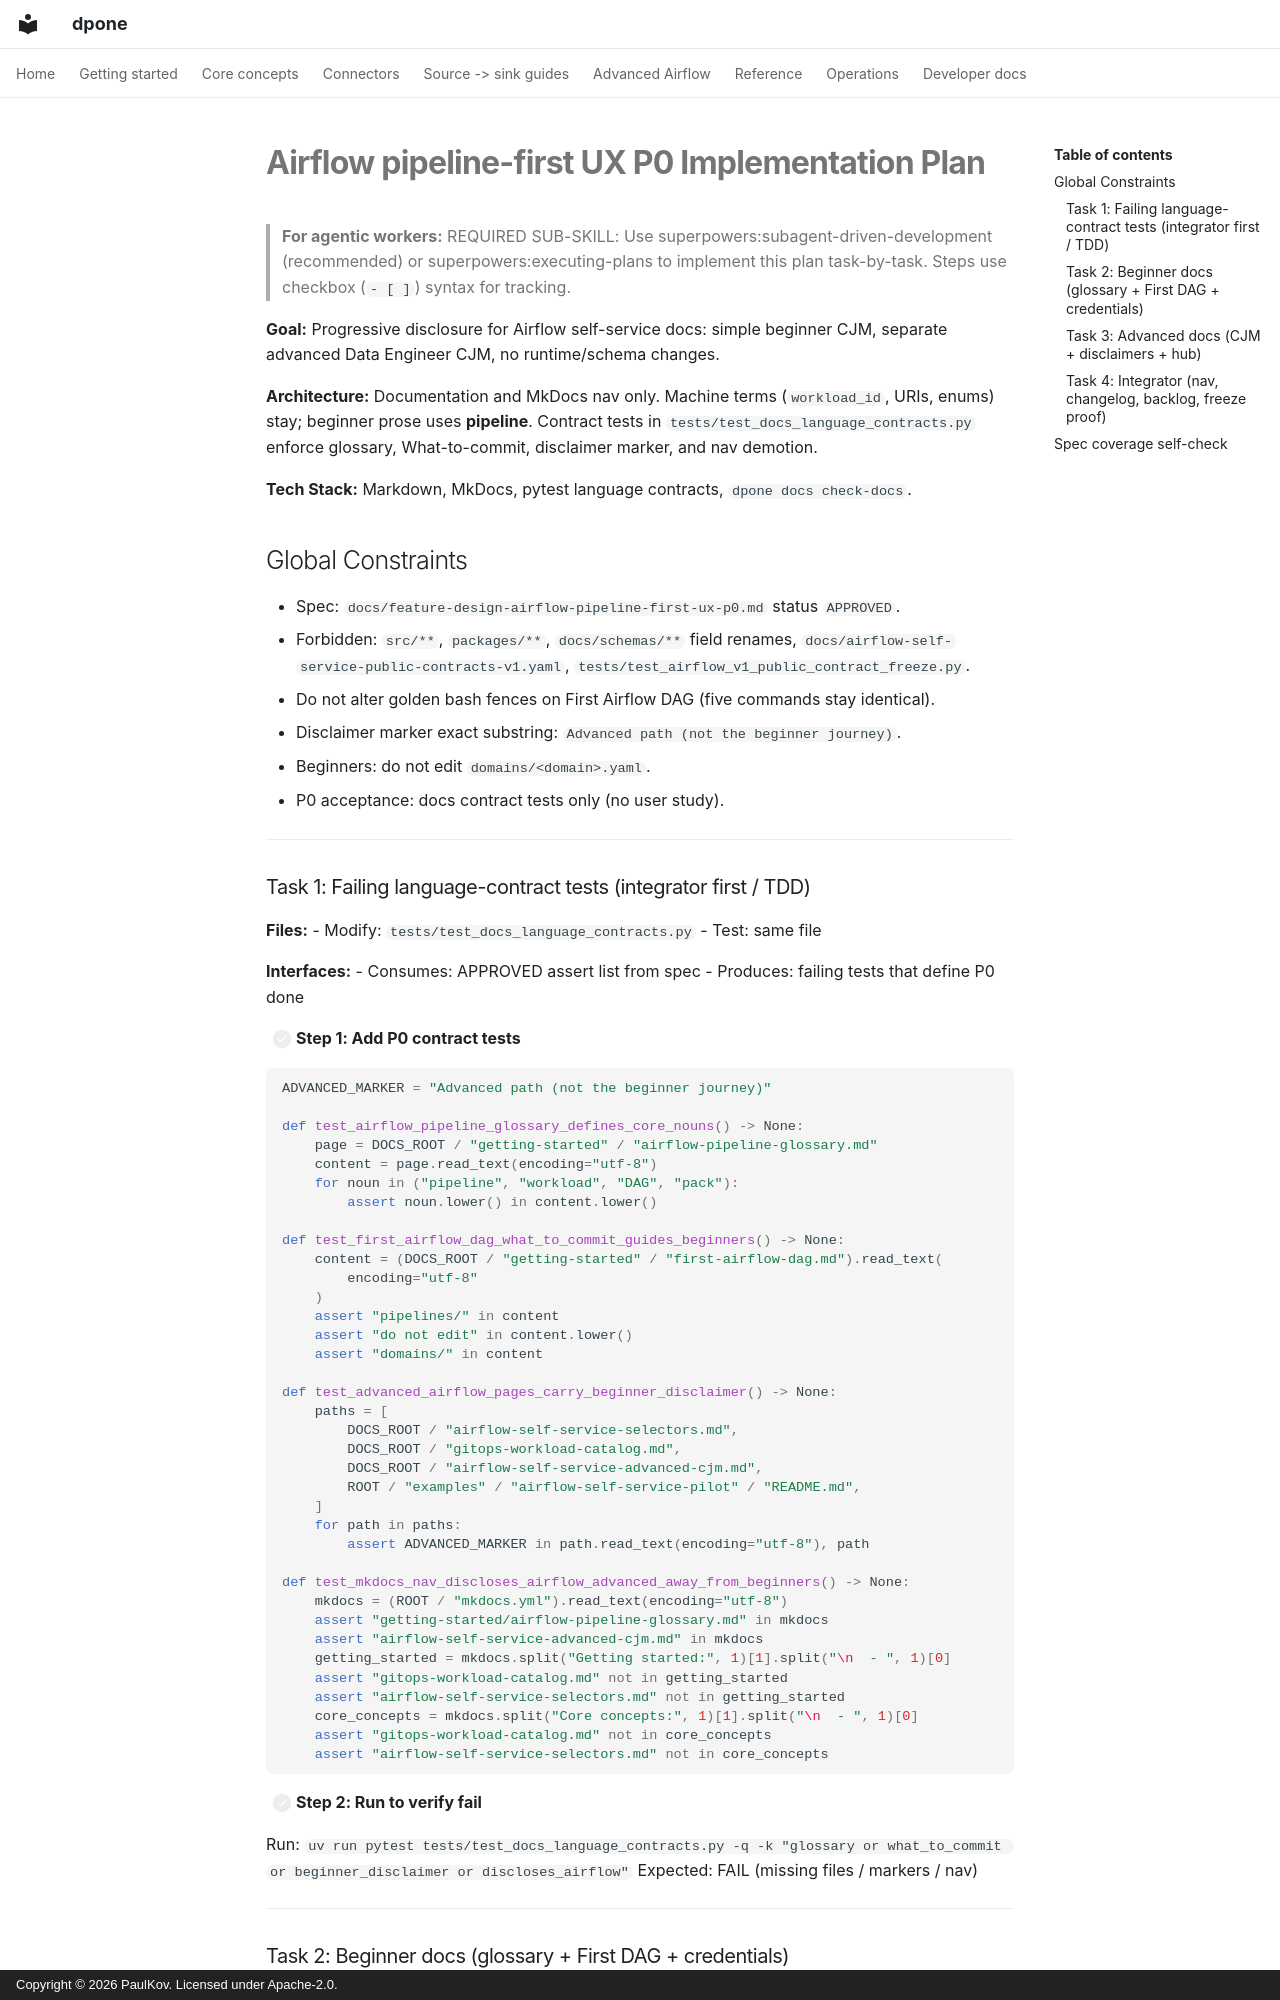

repository: PaulKov/dpone · page: superpowers/plans/2026-07-17-airflow-pipeline-first-ux-p0/index.html · generator: mkdocs · copyright: Copyright © 2026 PaulKov. Licensed under Apache-2.0.

# Airflow pipeline-first UX P0 Implementation Plan

> **For agentic workers:** REQUIRED SUB-SKILL: Use superpowers:subagent-driven-development (recommended) or superpowers:executing-plans to implement this plan task-by-task. Steps use checkbox (`- [ ]`) syntax for tracking.

**Goal:** Progressive disclosure for Airflow self-service docs: simple beginner CJM, separate advanced Data Engineer CJM, no runtime/schema changes.

**Architecture:** Documentation and MkDocs nav only. Machine terms (`workload_id`, URIs, enums) stay; beginner prose uses **pipeline**. Contract tests in `tests/test_docs_language_contracts.py` enforce glossary, What-to-commit, disclaimer marker, and nav demotion.

**Tech Stack:** Markdown, MkDocs, pytest language contracts, `dpone docs check-docs`.

## Global Constraints

- Spec: `docs/feature-design-airflow-pipeline-first-ux-p0.md` status `APPROVED`.
- Forbidden: `src/**`, `packages/**`, `docs/schemas/**` field renames, `docs/airflow-self-service-public-contracts-v1.yaml`, `tests/test_airflow_v1_public_contract_freeze.py`.
- Do not alter golden bash fences on First Airflow DAG (five commands stay identical).
- Disclaimer marker exact substring: `Advanced path (not the beginner journey)`.
- Beginners: do not edit `domains/<domain>.yaml`.
- P0 acceptance: docs contract tests only (no user study).

---
